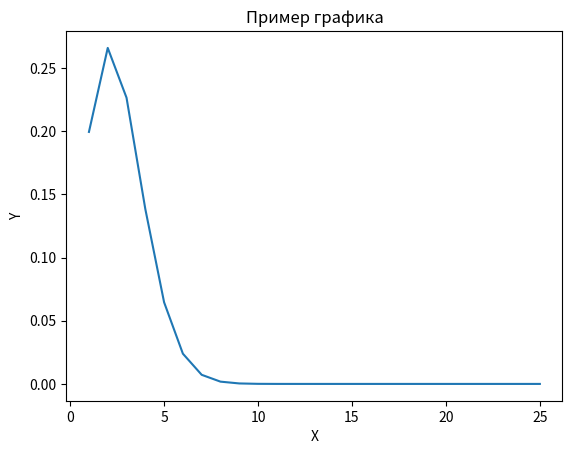

Generate this figure with matplotlib:
import matplotlib.pyplot as plt

def factorial(n):
    result = 1
    for i in range(1, n + 1):
        result *= i
    return result


def b(k, n, p, flag=False):
    c = factorial(n)/(factorial(n - k) * factorial(k))
    res = c * pow(p, k) * pow((1-p), n-k)
    y = []
    a = 0
    for x in range(1, n + 1):
        c = factorial(n) / (factorial(n - x) * factorial(x))
        a = c * pow(p, x) * pow((1 - p), n - x)
        y.append(a)
    ks = list(range(1, n + 1))
    plt.plot(ks, y)
    plt.xlabel('X')
    plt.ylabel('Y')
    plt.title('Пример графика')
    plt.show()
    if flag:
        return sum(y[k:])
    return res


print(b(1, 25, 0.1, flag=True))